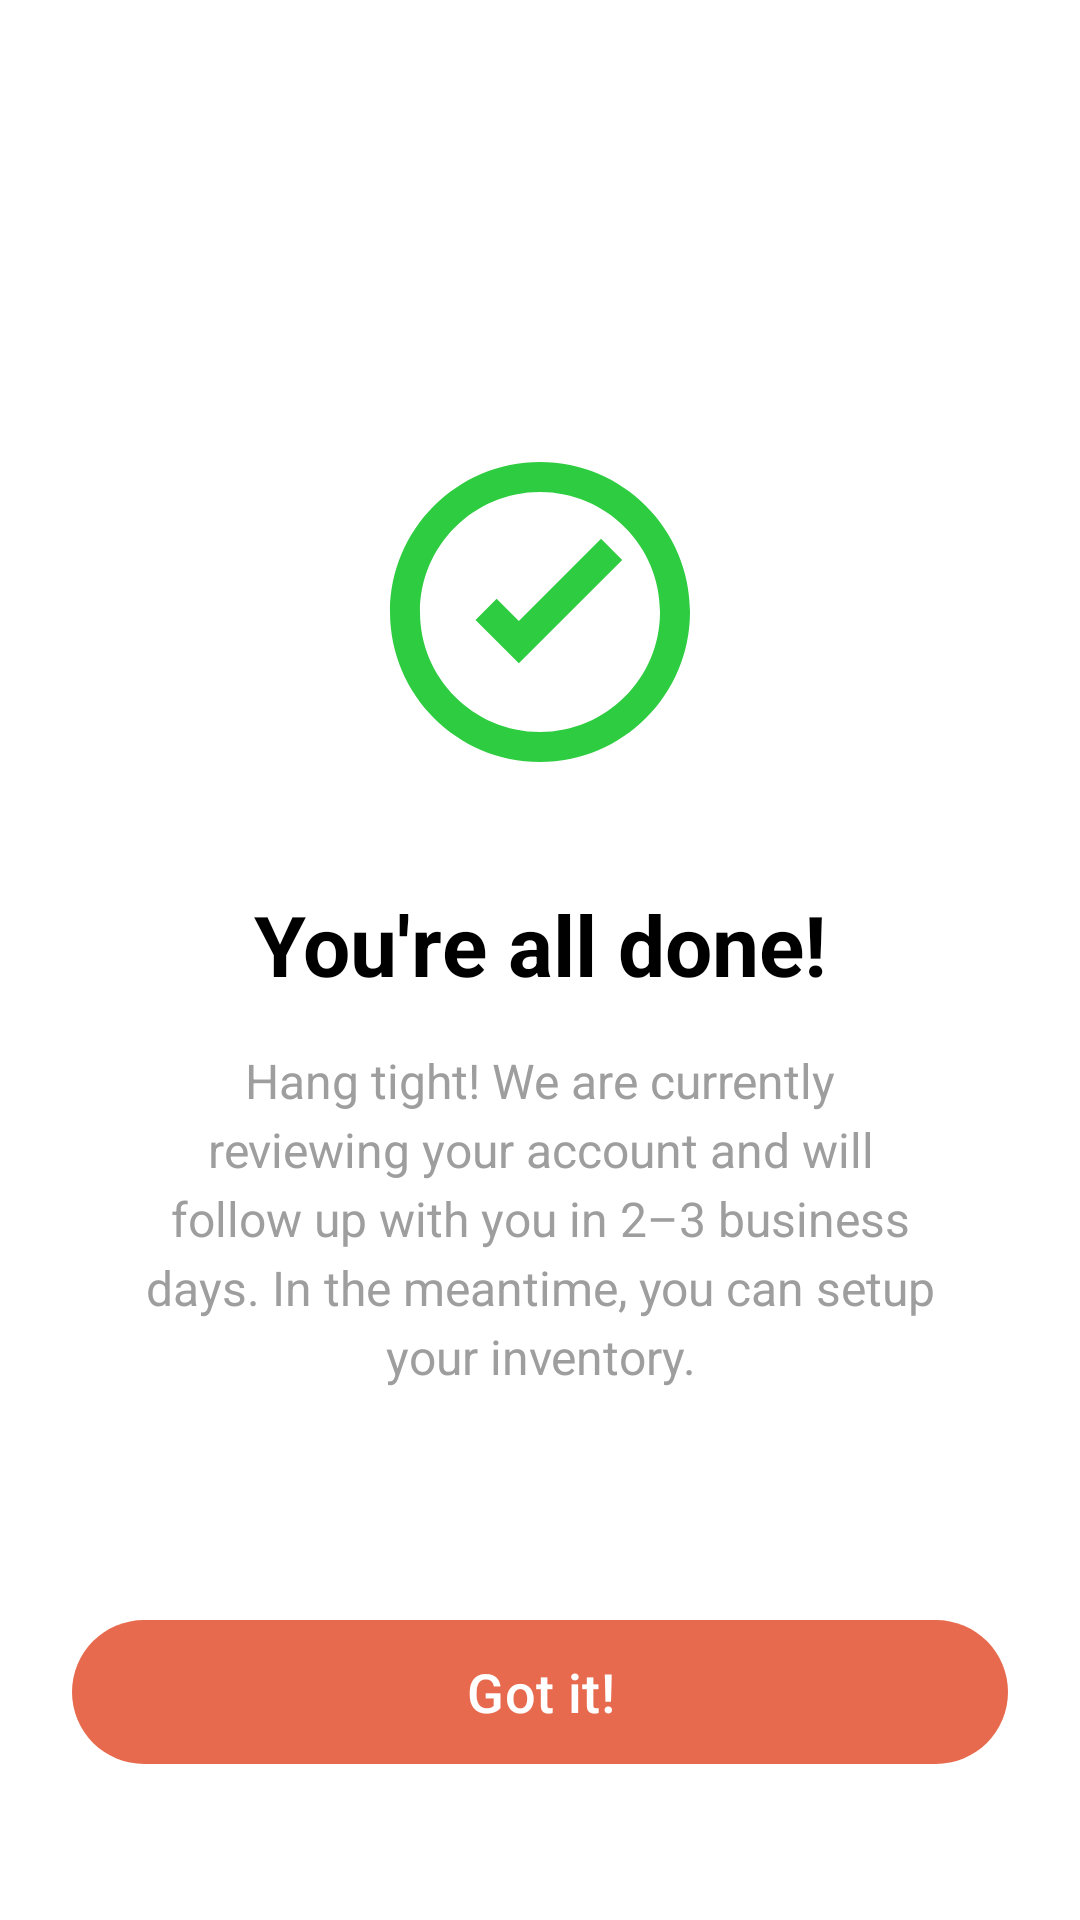

Produce the Android XML layout that renders to this screen, including the resource entries it uses.
<!-- AndroidManifest.xml: application theme Theme.SoftwareLabAssignmentApp -->
<!-- res/layout/fragment_signup_step5.xml -->
<?xml version="1.0" encoding="utf-8"?>
<androidx.constraintlayout.widget.ConstraintLayout
    xmlns:android="http://schemas.android.com/apk/res/android"
    xmlns:app="http://schemas.android.com/apk/res-auto"
    android:layout_width="match_parent"
    android:layout_height="match_parent"
    android:background="#FFFFFF"
    android:padding="24dp">

    
    <ImageView
        android:id="@+id/ivCheck"
        android:layout_width="120dp"
        android:layout_height="120dp"
        android:src="@drawable/ic_check_circle"
        android:contentDescription="Success"
        app:tint="#2ECC40"
        app:layout_constraintTop_toTopOf="parent"
        app:layout_constraintBottom_toTopOf="@id/tvTitle"
        app:layout_constraintStart_toStartOf="parent"
        app:layout_constraintEnd_toEndOf="parent"
        android:layout_marginTop="120dp"/>

    
    <TextView
        android:id="@+id/tvTitle"
        android:layout_width="wrap_content"
        android:layout_height="wrap_content"
        android:text="You're all done!"
        android:textSize="28sp"
        android:textStyle="bold"
        android:textColor="#000000"
        app:layout_constraintTop_toBottomOf="@id/ivCheck"
        app:layout_constraintStart_toStartOf="parent"
        app:layout_constraintEnd_toEndOf="parent"
        android:layout_marginTop="32dp"/>

    
    <TextView
        android:id="@+id/tvDescription"
        android:layout_width="0dp"
        android:layout_height="wrap_content"
        android:text="Hang tight! We are currently reviewing your account and will follow up with you in 2–3 business days. In the meantime, you can setup your inventory."
        android:textSize="16sp"
        android:textColor="#9E9E9E"
        android:gravity="center"
        android:lineSpacingExtra="4dp"
        android:layout_marginTop="16dp"
        android:layout_marginHorizontal="24dp"
        app:layout_constraintTop_toBottomOf="@id/tvTitle"
        app:layout_constraintStart_toStartOf="parent"
        app:layout_constraintEnd_toEndOf="parent"/>

    
    <com.google.android.material.button.MaterialButton
        android:id="@+id/btnGotIt"
        android:layout_width="0dp"
        android:layout_height="56dp"
        android:text="Got it!"
        android:textSize="18sp"
        android:textColor="#FFFFFF"
        app:backgroundTint="#E86A4E"
        app:cornerRadius="28dp"
        app:layout_constraintBottom_toBottomOf="parent"
        app:layout_constraintStart_toStartOf="parent"
        app:layout_constraintEnd_toEndOf="parent"
        android:layout_marginBottom="24dp"/>

</androidx.constraintlayout.widget.ConstraintLayout>
<!-- resources referenced by this layout -->
<resources>
  <!-- drawable ic_check_circle (drawable) -->
  <?xml version="1.0" encoding="utf-8"?>
  <vector xmlns:android="http://schemas.android.com/apk/res/android"
      android:width="24dp"
      android:height="24dp"
      android:viewportWidth="24"
      android:viewportHeight="24">
      <path
          android:fillColor="#4CAF50"
          android:pathData="M12,2C6.48,2 2,6.48 2,12s4.48,10 10,10 10,-4.48 10,-10S17.52,2 12,2zM12,20c-4.41,0 -8,-3.59 -8,-8s3.59,-8 8,-8 8,3.59 8,8 -3.59,8 -8,8zM10.59,15.42 L7.7,12.53l1.41,-1.41 1.48,1.48 5.48,-5.48 1.41,1.41z"/>
  </vector>
  <style name="Theme.SoftwareLabAssignmentApp" parent="Base.Theme.SoftwareLabAssignmentApp" />
  <style name="Base.Theme.SoftwareLabAssignmentApp" parent="Theme.Material3.DayNight.NoActionBar">
          
          
      </style>
</resources>
